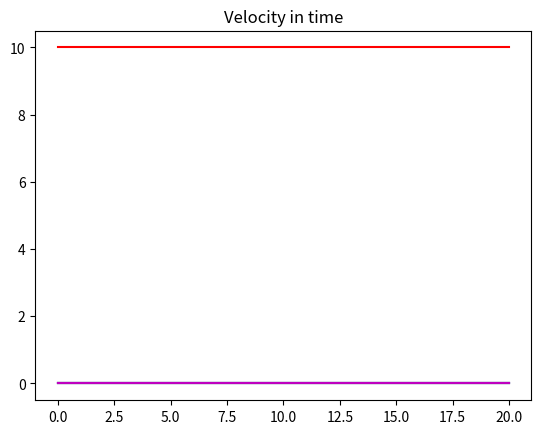
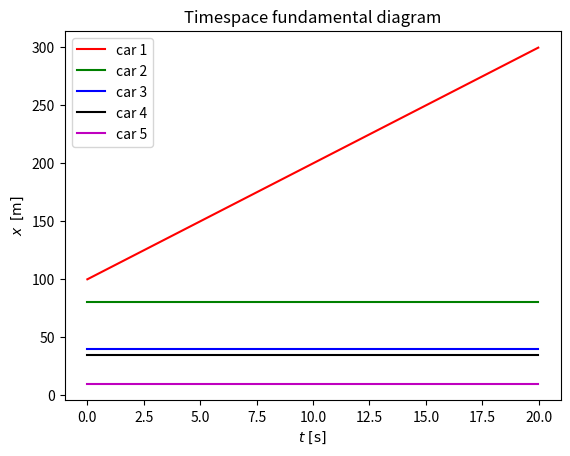

Recreate these plots in Python, in order.
import pandas as pd
import numpy as np 
import math as math
from matplotlib import pyplot as plt 



#======================#
#         FUNKCE       #
#======================#

def init_ped_data(t, x, y, vx, vy, pocet_chodcu):
# Funkce vytvoří dataframe ped_data ...   
    
    ped_data = pd.DataFrame({'ped_id': 0,
                             't': [[t[0]]],                         
                             'x': [[x[0]]],                         
                             'y': [[y[0]]],
                             'vx': [[vx[0]]],                         
                             'vy': [[vy[0]]],
                                 }
                            , index = [0]
                            )
    #prvni zavorka jake auto, druha zavorka jaky cas
    rep = range(len(x)-1)
    for i in rep:
            ped_data_n = pd.DataFrame({'ped_id': i+1,
                                    't': [[t[i+1]]],                         
                                    'x': [[x[i+1]]],                         
                                    'y': [[y[i+1]]],
                                    'vx': [[vx[i+1]]],                         
                                    'vy': [[vy[i+1]]],
                                    }, index = [i+1])
            ped_data = pd.concat([ped_data,ped_data_n])
           
    return ped_data        
    
    
def update_positions(ped_data, ped_idx, Fx, Fy, t_new, delta_t):    
# provede update pozice a rychlosti jednoho chodce na základě minulé pozice, rychlosti a síly
# uloží napočítané hodnoty do polí v ped_data
    
    x_new = ped_data.x[ped_idx][-1] + delta_t*ped_data.vx[ped_idx][-1]
    y_new = ped_data.y[ped_idx][-1] + delta_t*ped_data.vy[ped_idx][-1]
    vx_new = ped_data.vx[ped_idx][-1] + delta_t*Fx
    vy_new = ped_data.vy[ped_idx][-1] + delta_t*Fy
        
    ped_data.at[ped_idx,'x'] = ped_data.x[ped_idx]+[x_new]
    ped_data.at[ped_idx,'y'] = ped_data.y[ped_idx]+[y_new]
    ped_data.at[ped_idx,'vx'] = ped_data.vx[ped_idx]+[vx_new]
    ped_data.at[ped_idx,'vy'] = ped_data.vy[ped_idx]+[vy_new]
    ped_data.at[ped_idx,'t'] = ped_data.t[ped_idx]+[t_new]

    return ped_data


def calculate_force(ped_data, ped_idx, model, const):
# funkce vypočítá sílu působící na zadané vozidlo dle zadaného modelu    
    
    if model == 'zero_force':
        Fx = 0
        Fy = 0
        
  
               
    else: 
        Fx = np.nan
        Fy = np.nan
    
    return Fx, Fy


#======================#
#      PARAMETRY       #
#======================#


t = [0,0,0,0,0]
x = [100,80,40,35,10]
y = [0,0,0,0,0]
vx = [10,0,0,0,0]
vy = [0,0,0,0,0]
d = [0]

#parametry simulace
delta_t = 0.02
t_max = 20
doba = int(t_max/delta_t)
pocet_chodcu = len(x)



const = {'a': 1,              # tmp
        }




#======================#
#         MODEL        #
#======================#


ped_data = init_ped_data(t, x, y, vx, vy, pocet_chodcu)


for k in range(1, doba):
    
    t_new = k*delta_t    
        
    for ped_idx in range(pocet_chodcu):

        Fx, Fy = calculate_force(ped_data, ped_idx, 'zero_force', const)        #  zero_force
        
        ped_data = update_positions(ped_data, ped_idx, Fx, Fy, t_new, delta_t)





# Velocity of peds
plt.figure()
plt.plot(ped_data.t[0], ped_data.vx[0], 'r-', label = 'car 1')
plt.plot(ped_data.t[1], ped_data.vx[1], 'g-', label = 'car 2')
plt.plot(ped_data.t[2], ped_data.vx[2], 'b-', label = 'car 3')
plt.plot(ped_data.t[3], ped_data.vx[3], 'k-', label = 'car 4')
plt.plot(ped_data.t[4], ped_data.vx[4], 'm-', label = 'car 5')
plt.title('Velocity in time')
plt.show()

# Timespace fundamental diagram
plt.figure()
plt.plot(ped_data.t[0], ped_data.x[0], 'r-', label = 'car 1')
plt.plot(ped_data.t[1], ped_data.x[1], 'g-', label = 'car 2')
plt.plot(ped_data.t[2], ped_data.x[2], 'b-', label = 'car 3')
plt.plot(ped_data.t[3], ped_data.x[3], 'k-', label = 'car 4')
plt.plot(ped_data.t[4], ped_data.x[4], 'm-', label = 'car 5')
plt.title('Timespace fundamental diagram')
plt.xlabel(r'$t \,\,\mathrm{[s]}$')
plt.ylabel(r'$x \,\,\, \mathrm{[m]}$')
#plt.xlim(0, 10)
#plt.ylim(0, 120)
plt.legend()
plt.show()
